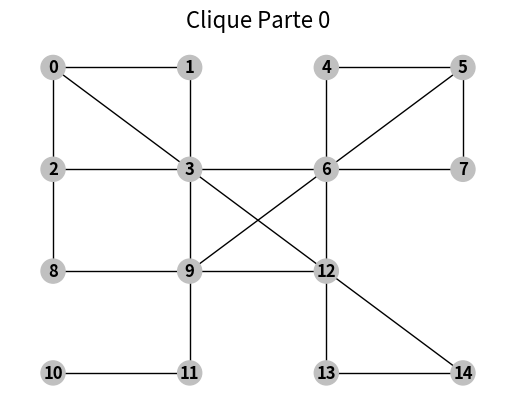

Write Python code to recreate this figure. (Note: this script raises an exception after producing the figure.)
import sys

import matplotlib.pyplot as plt
import networkx as nx
import numpy as np
# https://networkx.github.io/documentation/stable/reference/drawing.html
# https://networkx.github.io/documentation/stable/reference/functions.html
# https://matplotlib.org/examples/color/named_colors.html
# H = nx.Graph(G)  # convert G to undirected graph
# PyGraphviz
# https://github.com/CristiFati/Prebuilt-Binaries/tree/master/Windows/PyGraphviz
# Graphviz 64 bit windows
# https://github.com/mahkoCosmo/GraphViz_x64/


def draw_graph_states(G, graphNumber, pos):
	plt.figure(graphNumber)
	plt.title("Clique Parte {}".format(graphNumber), fontsize=16)

	# get atributes
	edge_labels = nx.get_edge_attributes(G,'weight')
	node_colors=nx.get_node_attributes(G,'color')
	edge_colors=nx.get_edge_attributes(G,'color')

	nx.draw(G, pos, edge_color=edge_colors.values(), node_color=node_colors.values(),
		with_labels=True, font_weight='bold'
	)
	nx.draw_networkx_edge_labels(G, pos, edge_labels=edge_labels, with_labels=True, 
		font_weight='bold'
	)

if __name__ == "__main__":
	G = nx.Graph()

	colors=["silver", "red", "forestgreen", "oliva", "gold", "teal"]
	
	graphNodes=[
		[0, {"pos":np.array([0, 3])}], 
		[1, {"pos":np.array([1, 3])}],
		[2, {"pos":np.array([0, 2])}],
		[3, {"pos":np.array([1, 2])}], 
		[4, {"pos":np.array([2, 3])}], 
		[5, {"pos":np.array([3, 3])}], 
		[6, {"pos":np.array([2, 2])}], 
		[7, {"pos":np.array([3, 2])}], 
		[8, {"pos":np.array([0, 1])}],
		[9, {"pos":np.array([1, 1])}],
		[10, {"pos":np.array([0, 0])}],
		[11, {"pos":np.array([1, 0])}],
		[12, {"pos":np.array([2, 1])}],
		[13, {"pos":np.array([2, 0])}],
		[14, {"pos":np.array([3, 0])}]
	]


	graphEdges=[
		[0, 3], 
		[0, 1],
		[0, 2],
		[1, 3],
		[2, 3],
		[2, 8],
		[3, 6],
		[3, 12],
		[3, 9],
		[4, 5],
		[4, 6],
		[5, 7],
		[5, 6],
		[6, 7],
		[6, 9],
		[6, 12],
		[8, 9],
		[9, 12],
		[9, 11],
		[10, 11],
		[12, 13],
		[12, 14],
		[13, 14],
	]


	G.add_nodes_from(graphNodes)
	G.add_edges_from(graphEdges)


	#print(nx.number_of_cliques(G))
	#print(list(nx.find_cliques(G)))


	pos={}
	# Replace pos from node attribute
	for nodeI, posI in G.nodes.data("pos"):
		pos[nodeI]=posI
		

	nx.set_node_attributes(G, "silver", 'color')
	nx.set_edge_attributes(G, "black", "color")

	draw_graph_states(G, 0, pos)

	for enum, cliqueI in enumerate(nx.find_cliques(G)):
		nx.set_node_attributes(G, "w", 'color')
		nx.set_edge_attributes(G, "w", "color")

		#change color for each node
		for nodeJ in cliqueI:
			G.nodes[nodeJ]["color"]="silver"

		# change color in edges of clique
		for nodeFromI, nodeToI in G.edges(cliqueI):
			# check if edge are in the cliqueI
			if(nodeFromI in cliqueI and nodeToI in cliqueI):
				G.edges[nodeFromI, nodeToI]["color"]="black"

		draw_graph_states(G, enum+1, pos)


	plt.show()
